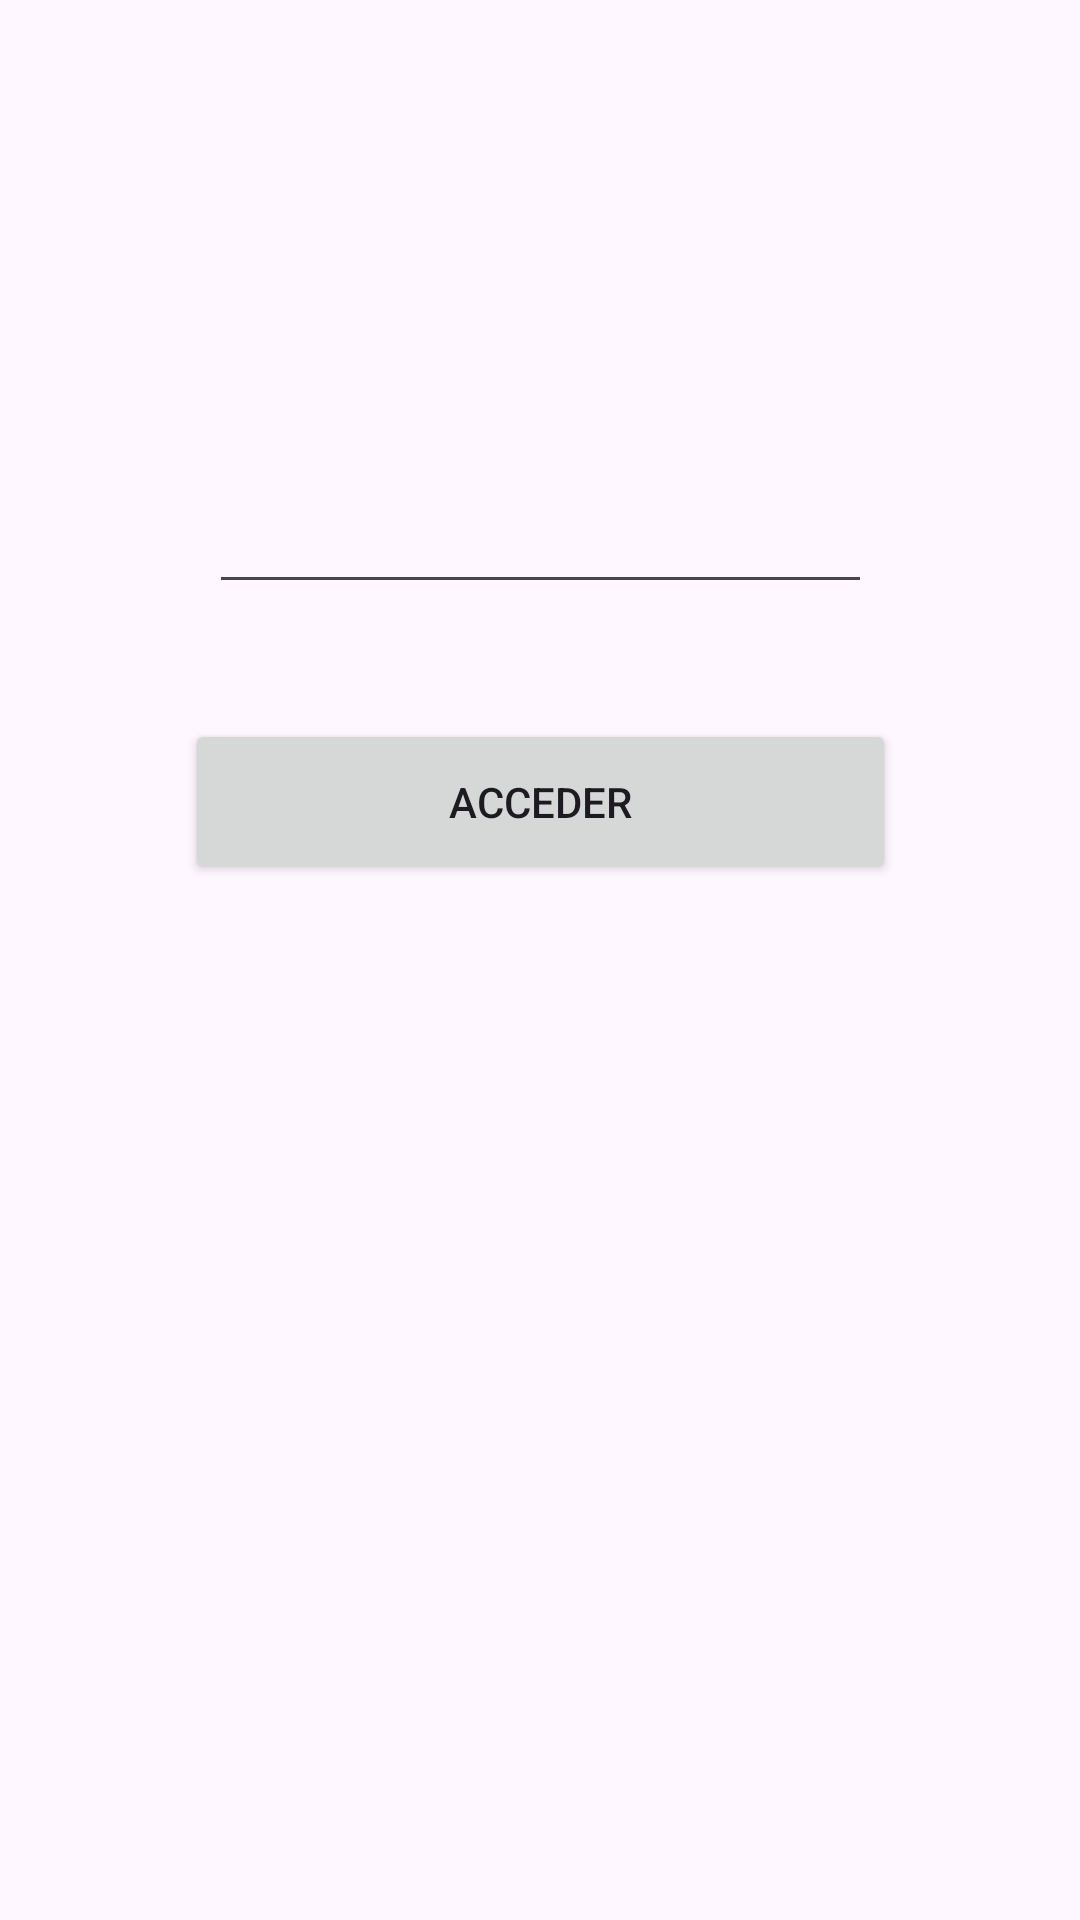

Android layout source for this screen:
<!-- AndroidManifest.xml: application theme Theme.JavierJimenez -->
<!-- res/layout/activity_main.xml -->
<?xml version="1.0" encoding="utf-8"?>
<androidx.constraintlayout.widget.ConstraintLayout xmlns:android="http://schemas.android.com/apk/res/android"
    xmlns:app="http://schemas.android.com/apk/res-auto"
    xmlns:tools="http://schemas.android.com/tools"
    android:layout_width="match_parent"
    android:layout_height="match_parent"
    tools:context=".TaskProjectActivity">

    <EditText
        android:id="@+id/et_name"
        android:layout_width="221dp"
        android:layout_height="47dp"
        android:ems="10"
        android:inputType="text"
        android:text="@string/tring_proyecto"
        app:layout_constraintBottom_toBottomOf="parent"
        app:layout_constraintEnd_toEndOf="parent"
        app:layout_constraintStart_toStartOf="parent"
        app:layout_constraintTop_toTopOf="parent"
        app:layout_constraintVertical_bias="0.26" />

    <Button
        android:id="@+id/tbn_acceso"
        android:layout_width="237dp"
        android:layout_height="55dp"
        android:text="@string/btn_name"
        app:layout_constraintBottom_toBottomOf="parent"
        app:layout_constraintEnd_toEndOf="parent"
        app:layout_constraintStart_toStartOf="parent"
        app:layout_constraintTop_toBottomOf="@+id/et_name"
        app:layout_constraintVertical_bias="0.100000024" />
</androidx.constraintlayout.widget.ConstraintLayout>
<!-- resources referenced by this layout -->
<resources>
  <string name="btn_name">acceder</string>
  <string name="tring_proyecto" />
  <style name="Theme.JavierJimenez" parent="Base.Theme.JavierJimenez" />
  <style name="Base.Theme.JavierJimenez" parent="Theme.Material3.DayNight.NoActionBar">
          
          
      </style>
</resources>
